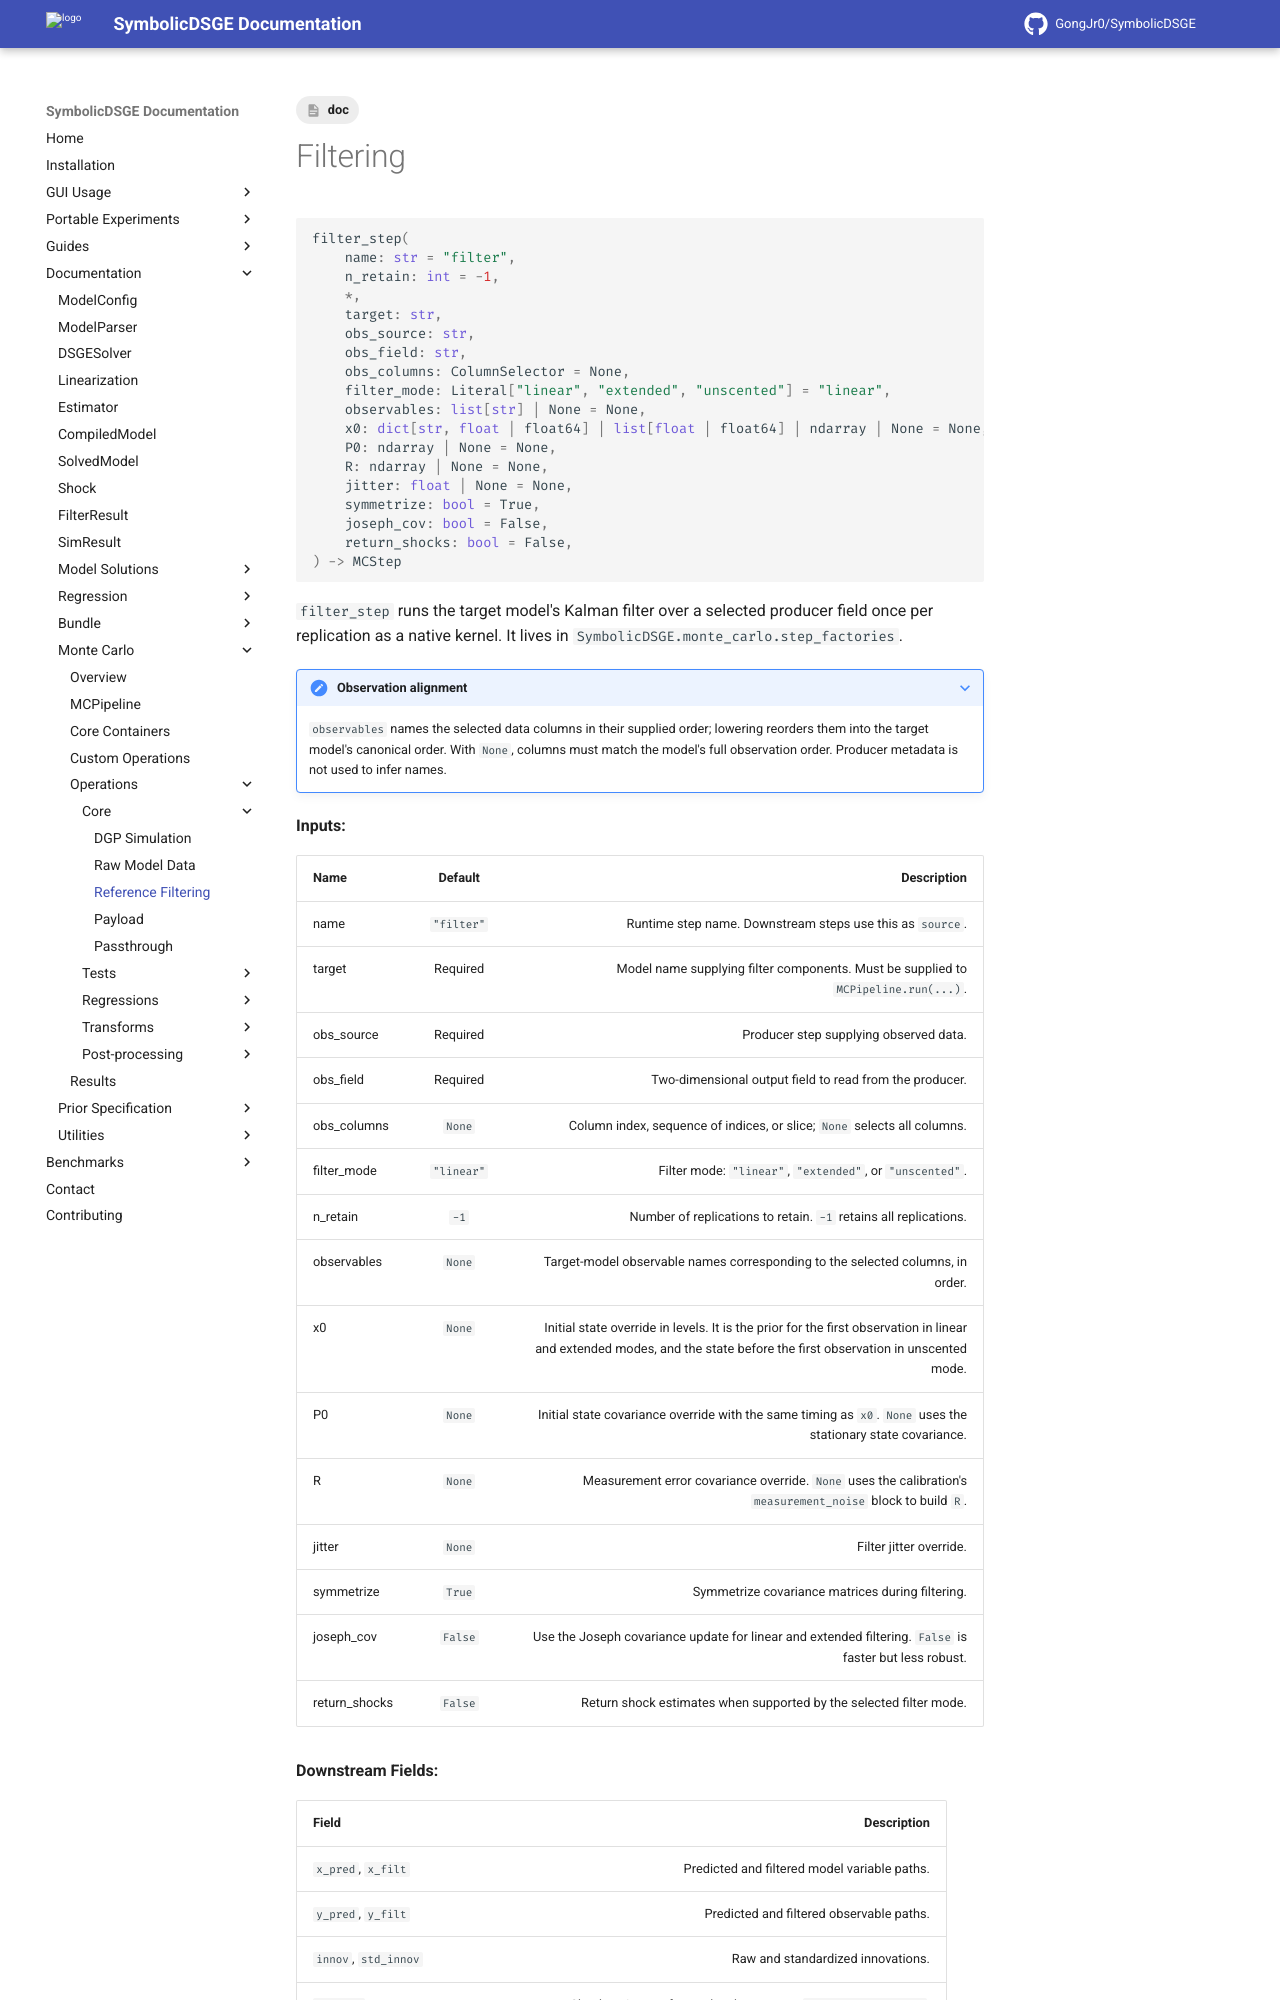

repository: GongJr0/SymbolicDSGE · page: 2.0.0.dev11/documentation/monte_carlo/operations/core/filter/index.html · generator: mkdocs

---
tags:
    - doc
---
# Filtering

```python
filter_step(
    name: str = "filter",
    n_retain: int = -1,
    *,
    target: str,
    obs_source: str,
    obs_field: str,
    obs_columns: ColumnSelector = None,
    filter_mode: Literal["linear", "extended", "unscented"] = "linear",
    observables: list[str] | None = None,
    x0: dict[str, float | float64] | list[float | float64] | ndarray | None = None,
    P0: ndarray | None = None,
    R: ndarray | None = None,
    jitter: float | None = None,
    symmetrize: bool = True,
    joseph_cov: bool = False,
    return_shocks: bool = False,
) -> MCStep
```

`filter_step` runs the target model's Kalman filter over a selected producer field once per replication as a native kernel. It lives in `SymbolicDSGE.monte_carlo.step_factories`.

???+ note "Observation alignment"
    `observables` names the selected data columns in their supplied order; lowering reorders them into the target model's canonical order. With `None`, columns must match the model's full observation order. Producer metadata is not used to infer names.

__Inputs:__

| __Name__ | __Default__ | __Description__ |
|:---------|:-----------:|----------------:|
| name | `"filter"` | Runtime step name. Downstream steps use this as `source`. |
| target | Required | Model name supplying filter components. Must be supplied to `MCPipeline.run(...)`. |
| obs_source | Required | Producer step supplying observed data. |
| obs_field | Required | Two-dimensional output field to read from the producer. |
| obs_columns | `None` | Column index, sequence of indices, or slice; `None` selects all columns. |
| filter_mode | `"linear"` | Filter mode: `"linear"`, `"extended"`, or `"unscented"`. |
| n_retain | `-1` | Number of replications to retain. `-1` retains all replications. |
| observables | `None` | Target-model observable names corresponding to the selected columns, in order. |
| x0 | `None` | Initial state override in levels. It is the prior for the first observation in linear and extended modes, and the state before the first observation in unscented mode. |
| P0 | `None` | Initial state covariance override with the same timing as `x0`. `None` uses the stationary state covariance. |
| R | `None` | Measurement error covariance override. `None` uses the calibration's `measurement_noise` block to build `R`. |
| jitter | `None` | Filter jitter override. |
| symmetrize | `True` | Symmetrize covariance matrices during filtering. |
| joseph_cov | `False` | Use the Joseph covariance update for linear and extended filtering. `False` is faster but less robust. |
| return_shocks | `False` | Return shock estimates when supported by the selected filter mode. |

__Downstream Fields:__
